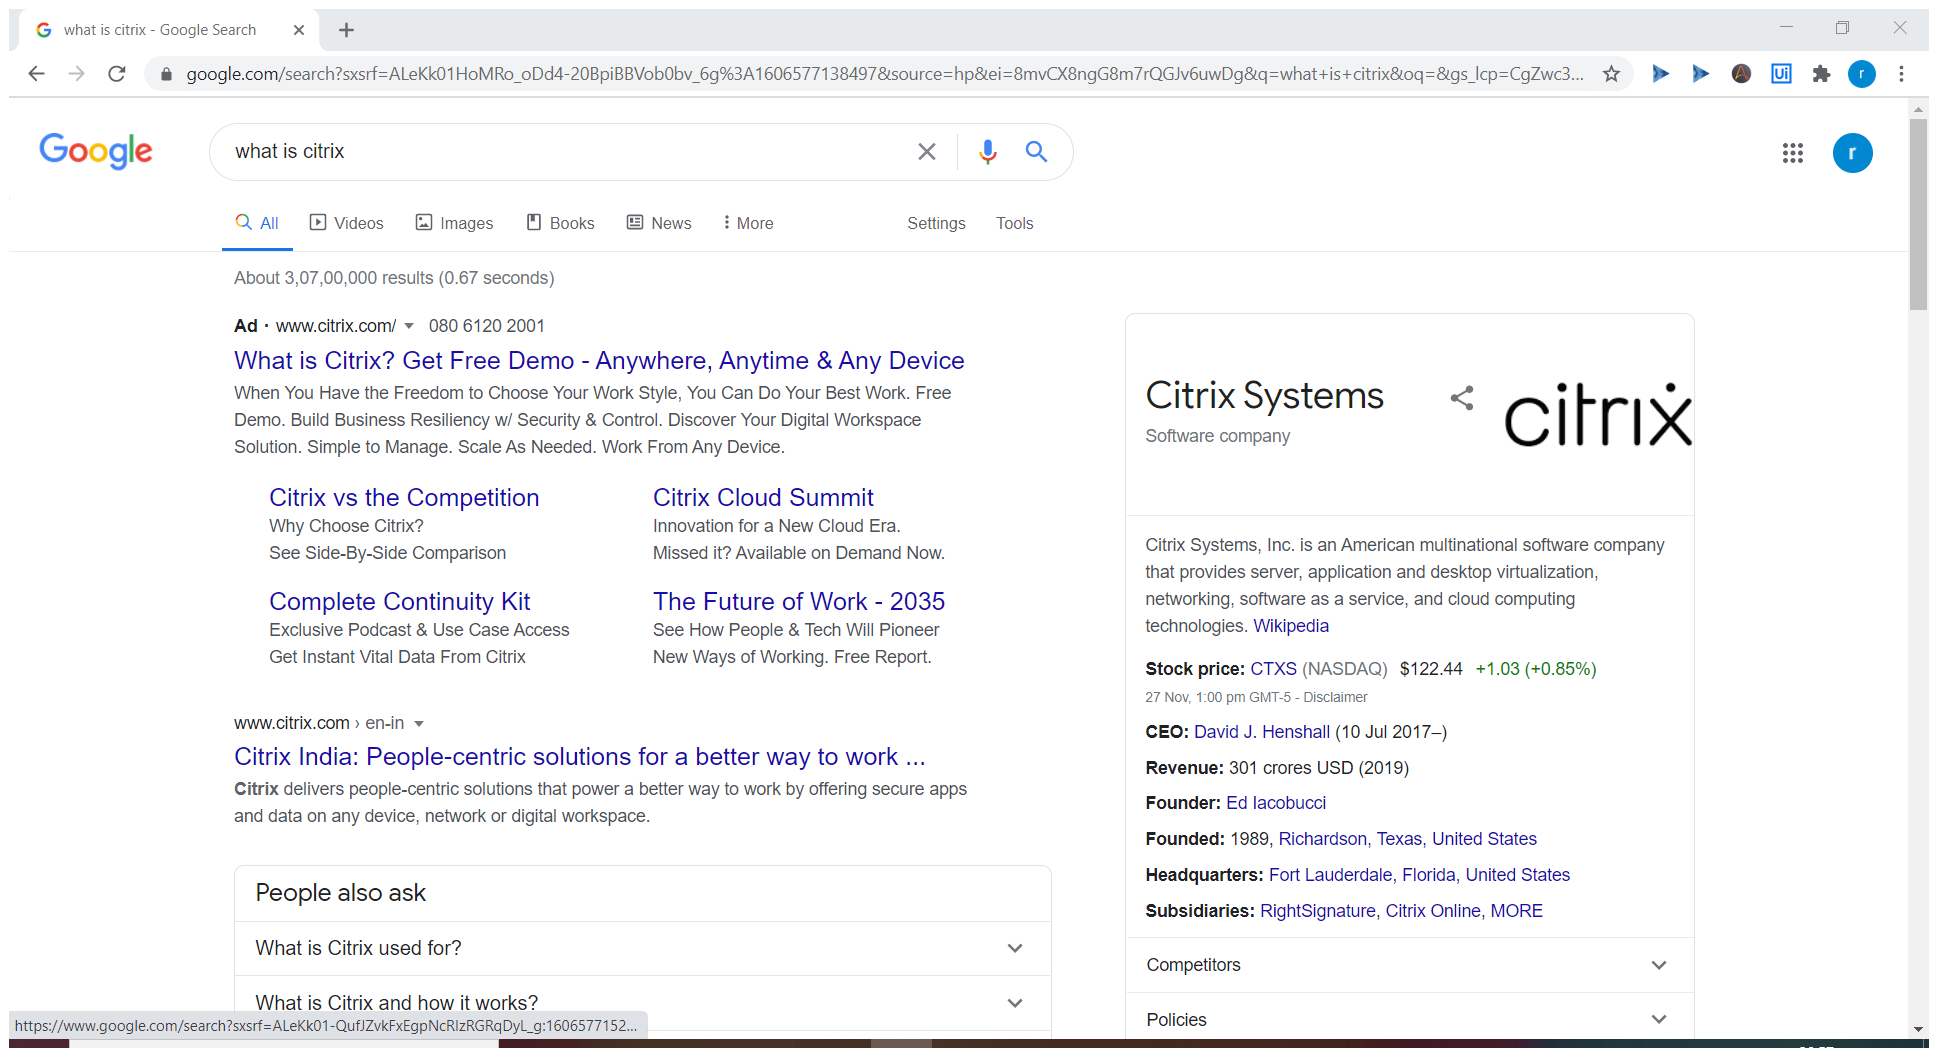
Workflow: ScreenScrapingDemo

Step 1: Attach Browser 'Whatiscit Page' in window 'what is citrix - Google Search' (chrome.exe)

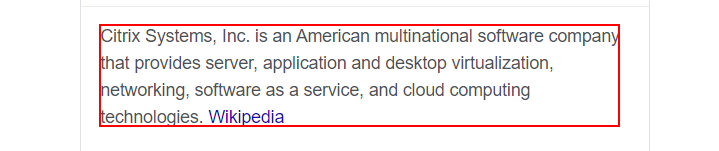
Step 2: get-text from the element